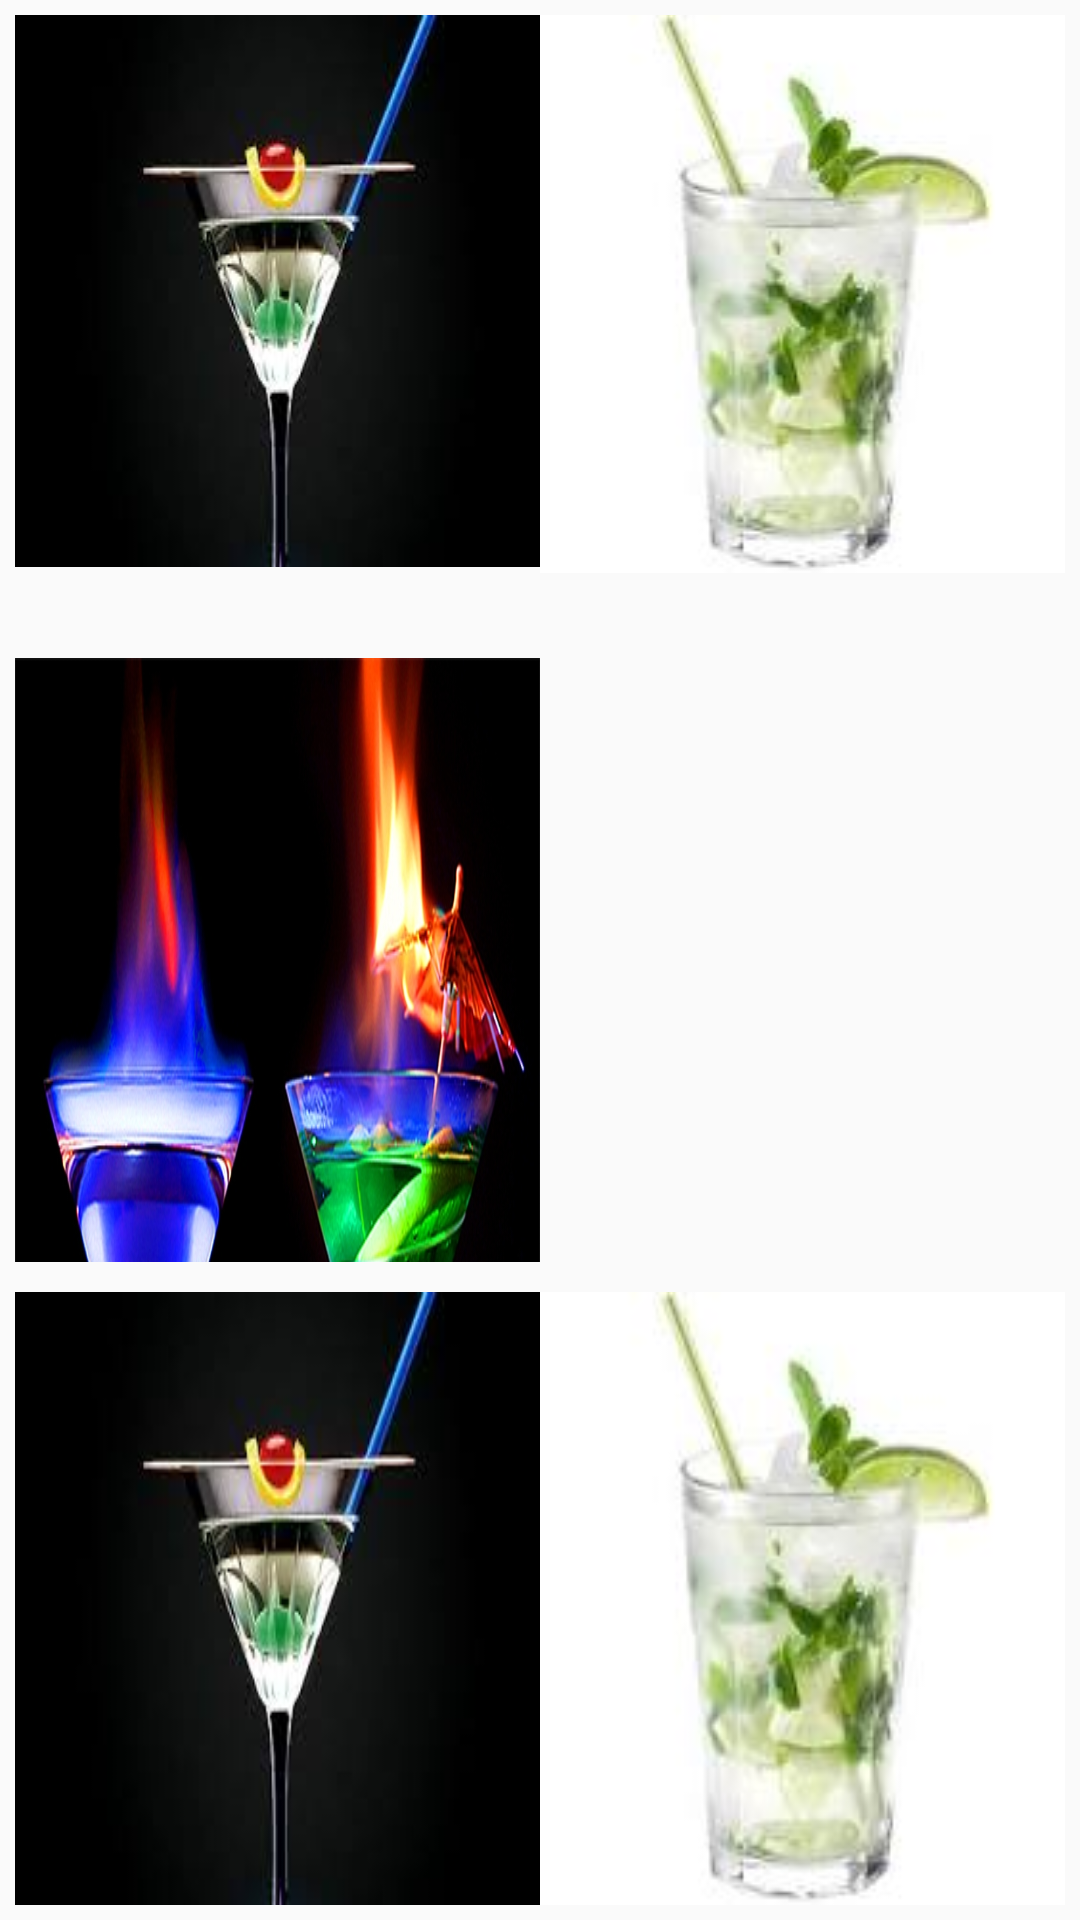

Layout XML and referenced resources for this Android screen:
<!-- AndroidManifest.xml: application theme AppTheme -->
<!-- res/layout/fragment_categories.xml -->
<?xml version="1.0" encoding="utf-8"?>
<LinearLayout xmlns:android="http://schemas.android.com/apk/res/android"
    android:layout_width="match_parent"
    android:layout_height="match_parent"
    android:orientation="vertical">

    <LinearLayout
        android:padding="5dp"
        android:layout_width="match_parent"
        android:layout_height="wrap_content"
        android:layout_weight="1"
        android:orientation="horizontal">

        <ImageView
            android:id="@+id/KEK"
            android:layout_width="match_parent"
            android:layout_height="wrap_content"
            android:layout_weight="1"
            android:background="@drawable/images" />

        <ImageView
            android:layout_width="match_parent"
            android:layout_height="wrap_content"
            android:layout_weight="1"
            android:background="@drawable/we" />
    </LinearLayout>

    <LinearLayout
        android:padding="5dp"
        android:layout_width="match_parent"
        android:layout_height="193dp"
        android:layout_weight="1"
        android:orientation="horizontal">

        <ImageView
            android:layout_width="match_parent"
            android:layout_height="298dp"
            android:layout_weight="1"
            android:background="@drawable/kokteyli" />

        <ImageView
            android:layout_width="match_parent"
            android:layout_height="wrap_content"
            android:layout_weight="1"
            android:background="@drawable/sm_912" />
    </LinearLayout>

    <LinearLayout
        android:padding="5dp"
        android:layout_width="match_parent"
        android:layout_height="wrap_content"
        android:layout_weight="1"
        android:orientation="horizontal">

        <ImageView
            android:layout_width="match_parent"
            android:layout_height="match_parent"
            android:layout_weight="1"
            android:background="@drawable/images" />

        <ImageView
            android:layout_width="match_parent"
            android:layout_height="match_parent"
            android:layout_weight="1"
            android:background="@drawable/we" />
    </LinearLayout>


    

</LinearLayout>
<!-- resources referenced by this layout -->
<resources>
  <!-- drawable images: jpg bitmap (drawable, 3903 bytes) -->
  <!-- drawable kokteyli: jpg bitmap (drawable, 154534 bytes) -->
  <!-- drawable we: jpg bitmap (drawable, 3519 bytes) -->
  <style name="AppTheme" parent="Theme.AppCompat.Light.NoActionBar">
          
  
          
  
          <item name="colorPrimary">@color/colorPrimary</item>
          <item name="colorPrimaryDark">@color/colorBlack</item>
          <item name="colorAccent">@color/colorAccent</item>
      </style>
  <color name="colorPrimary">#3F51B5</color>
  <color name="colorBlack">#000000</color>
  <color name="colorAccent">#FF4081</color>
</resources>
